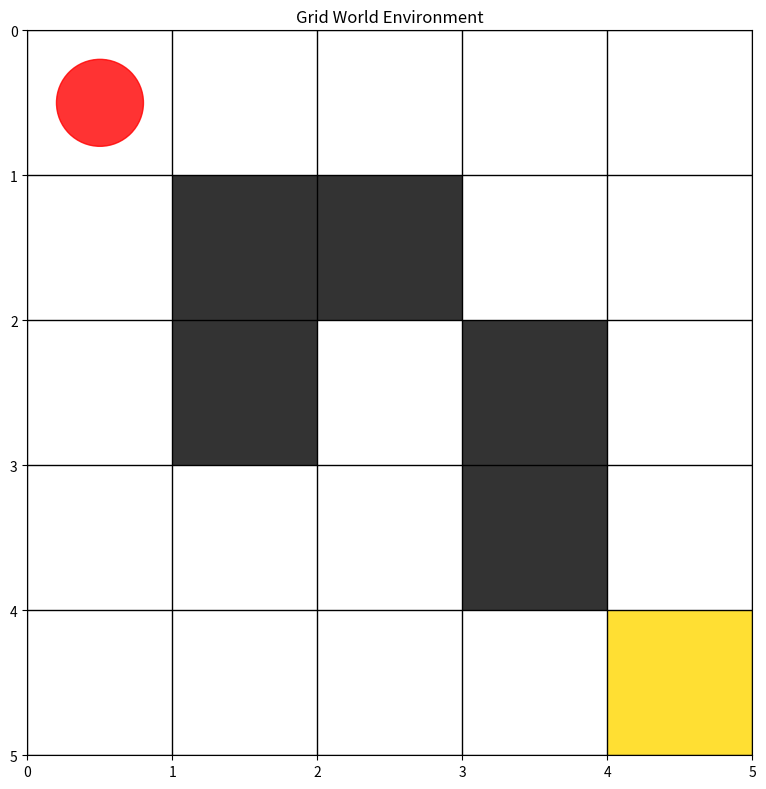

Reproduce this figure in Python. (Note: this script raises an exception after producing the figure.)
"""
强化学习案例实现

本模块演示了《人工智能：现代方法》第21章中的强化学习算法：
1. Q学习 (Q-Learning)
2. SARSA
3. 策略梯度
4. 深度Q网络 (DQN)
5. 蒙特卡洛方法
"""

import numpy as np
import matplotlib.pyplot as plt
from typing import Dict, List, Tuple, Optional, Any
from abc import ABC, abstractmethod
from collections import defaultdict, deque
import random
import seaborn as sns
from dataclasses import dataclass
import time


@dataclass
class State:
    """状态表示"""
    x: int
    y: int
    
    def __hash__(self):
        return hash((self.x, self.y))
    
    def __eq__(self, other):
        return self.x == other.x and self.y == other.y


@dataclass
class Action:
    """动作表示"""
    name: str
    dx: int
    dy: int


class Environment(ABC):
    """环境基类"""
    
    @abstractmethod
    def reset(self) -> Any:
        """重置环境"""
        pass
    
    @abstractmethod
    def step(self, action: Any) -> Tuple[Any, float, bool, Dict]:
        """执行动作"""
        pass
    
    @abstractmethod
    def get_valid_actions(self, state: Any) -> List[Any]:
        """获取有效动作"""
        pass


class GridWorld(Environment):
    """网格世界环境"""
    
    def __init__(self, width: int = 5, height: int = 5, 
                 goal_reward: float = 10, step_penalty: float = -0.1,
                 wall_penalty: float = -1):
        self.width = width
        self.height = height
        self.goal_reward = goal_reward
        self.step_penalty = step_penalty
        self.wall_penalty = wall_penalty
        
        # 定义动作
        self.actions = [
            Action("UP", 0, -1),
            Action("DOWN", 0, 1),
            Action("LEFT", -1, 0),
            Action("RIGHT", 1, 0)
        ]
        
        # 设置目标和障碍物
        self.goal = State(width - 1, height - 1)
        self.obstacles = set()
        self._setup_obstacles()
        
        # 当前状态
        self.current_state = None
        self.reset()
    
    def _setup_obstacles(self):
        """设置障碍物"""
        # 添加一些障碍物
        obstacles = [
            (1, 1), (1, 2), (2, 1),
            (3, 2), (3, 3)
        ]
        for x, y in obstacles:
            if x < self.width and y < self.height:
                self.obstacles.add(State(x, y))
    
    def reset(self) -> State:
        """重置环境"""
        self.current_state = State(0, 0)
        return self.current_state
    
    def step(self, action: Action) -> Tuple[State, float, bool, Dict]:
        """执行动作"""
        new_x = self.current_state.x + action.dx
        new_y = self.current_state.y + action.dy
        
        # 检查边界
        if new_x < 0 or new_x >= self.width or new_y < 0 or new_y >= self.height:
            return self.current_state, self.wall_penalty, False, {}
        
        new_state = State(new_x, new_y)
        
        # 检查障碍物
        if new_state in self.obstacles:
            return self.current_state, self.wall_penalty, False, {}
        
        # 更新状态
        self.current_state = new_state
        
        # 检查是否到达目标
        if self.current_state == self.goal:
            return self.current_state, self.goal_reward, True, {}
        
        return self.current_state, self.step_penalty, False, {}
    
    def get_valid_actions(self, state: State) -> List[Action]:
        """获取有效动作"""
        valid_actions = []
        for action in self.actions:
            new_x = state.x + action.dx
            new_y = state.y + action.dy
            
            if (0 <= new_x < self.width and 0 <= new_y < self.height and
                State(new_x, new_y) not in self.obstacles):
                valid_actions.append(action)
        
        return valid_actions
    
    def render(self, values: Dict[State, float] = None, policy: Dict[State, Action] = None):
        """渲染环境"""
        fig, ax = plt.subplots(figsize=(8, 8))
        
        # 绘制网格
        for i in range(self.width + 1):
            ax.axvline(x=i, color='black', linewidth=1)
        for i in range(self.height + 1):
            ax.axhline(y=i, color='black', linewidth=1)
        
        # 绘制障碍物
        for obstacle in self.obstacles:
            rect = plt.Rectangle((obstacle.x, obstacle.y), 1, 1, 
                               facecolor='black', alpha=0.8)
            ax.add_patch(rect)
        
        # 绘制目标
        rect = plt.Rectangle((self.goal.x, self.goal.y), 1, 1, 
                           facecolor='gold', alpha=0.8)
        ax.add_patch(rect)
        
        # 绘制当前状态
        if self.current_state:
            circle = plt.Circle((self.current_state.x + 0.5, self.current_state.y + 0.5), 
                              0.3, color='red', alpha=0.8)
            ax.add_patch(circle)
        
        # 绘制值函数
        if values:
            for state, value in values.items():
                if state not in self.obstacles:
                    color_intensity = min(abs(value) / 10, 1)
                    color = 'lightblue' if value > 0 else 'lightcoral'
                    rect = plt.Rectangle((state.x, state.y), 1, 1, 
                                       facecolor=color, alpha=color_intensity)
                    ax.add_patch(rect)
                    ax.text(state.x + 0.5, state.y + 0.5, f'{value:.2f}', 
                           ha='center', va='center', fontsize=8)
        
        # 绘制策略
        if policy:
            arrow_map = {
                "UP": (0, -0.3),
                "DOWN": (0, 0.3),
                "LEFT": (-0.3, 0),
                "RIGHT": (0.3, 0)
            }
            
            for state, action in policy.items():
                if state not in self.obstacles and state != self.goal:
                    dx, dy = arrow_map[action.name]
                    ax.arrow(state.x + 0.5, state.y + 0.5, dx, dy, 
                           head_width=0.1, head_length=0.1, fc='blue', ec='blue')
        
        ax.set_xlim(0, self.width)
        ax.set_ylim(0, self.height)
        ax.set_aspect('equal')
        ax.invert_yaxis()
        ax.set_title('Grid World Environment')
        plt.tight_layout()
        plt.show()


class QLearningAgent:
    """Q学习代理"""
    
    def __init__(self, actions: List[Action], learning_rate: float = 0.1, 
                 discount_factor: float = 0.9, epsilon: float = 0.1):
        self.actions = actions
        self.learning_rate = learning_rate
        self.discount_factor = discount_factor
        self.epsilon = epsilon
        self.q_table = defaultdict(lambda: defaultdict(float))
        self.training_rewards = []
        self.training_steps = []
    
    def choose_action(self, state: State, valid_actions: List[Action]) -> Action:
        """选择动作（ε-贪婪策略）"""
        if random.random() < self.epsilon:
            return random.choice(valid_actions)
        
        # 贪婪选择
        q_values = {action: self.q_table[state][action] for action in valid_actions}
        if not q_values:
            return random.choice(valid_actions)
        
        max_q = max(q_values.values())
        best_actions = [action for action, q in q_values.items() if q == max_q]
        return random.choice(best_actions)
    
    def update_q_value(self, state: State, action: Action, reward: float, 
                      next_state: State, next_valid_actions: List[Action]):
        """更新Q值"""
        # 计算下一状态的最大Q值
        if next_valid_actions:
            max_next_q = max(self.q_table[next_state][a] for a in next_valid_actions)
        else:
            max_next_q = 0
        
        # Q学习更新公式
        current_q = self.q_table[state][action]
        new_q = current_q + self.learning_rate * (
            reward + self.discount_factor * max_next_q - current_q
        )
        self.q_table[state][action] = new_q
    
    def train(self, env: Environment, episodes: int = 1000):
        """训练代理"""
        for episode in range(episodes):
            state = env.reset()
            total_reward = 0
            steps = 0
            
            while True:
                valid_actions = env.get_valid_actions(state)
                if not valid_actions:
                    break
                
                action = self.choose_action(state, valid_actions)
                next_state, reward, done, _ = env.step(action)
                
                next_valid_actions = env.get_valid_actions(next_state)
                self.update_q_value(state, action, reward, next_state, next_valid_actions)
                
                state = next_state
                total_reward += reward
                steps += 1
                
                if done or steps > 200:
                    break
            
            self.training_rewards.append(total_reward)
            self.training_steps.append(steps)
            
            # 衰减探索率
            if episode % 100 == 0:
                self.epsilon = max(0.01, self.epsilon * 0.95)
    
    def get_policy(self, env: Environment) -> Dict[State, Action]:
        """获取策略"""
        policy = {}
        
        for x in range(env.width):
            for y in range(env.height):
                state = State(x, y)
                if state in env.obstacles or state == env.goal:
                    continue
                
                valid_actions = env.get_valid_actions(state)
                if valid_actions:
                    q_values = {action: self.q_table[state][action] for action in valid_actions}
                    best_action = max(q_values, key=q_values.get)
                    policy[state] = best_action
        
        return policy
    
    def get_value_function(self, env: Environment) -> Dict[State, float]:
        """获取值函数"""
        values = {}
        
        for x in range(env.width):
            for y in range(env.height):
                state = State(x, y)
                if state in env.obstacles:
                    continue
                
                valid_actions = env.get_valid_actions(state)
                if valid_actions:
                    max_q = max(self.q_table[state][action] for action in valid_actions)
                    values[state] = max_q
                else:
                    values[state] = 0
        
        return values


class SarsaAgent:
    """SARSA代理"""
    
    def __init__(self, actions: List[Action], learning_rate: float = 0.1,
                 discount_factor: float = 0.9, epsilon: float = 0.1):
        self.actions = actions
        self.learning_rate = learning_rate
        self.discount_factor = discount_factor
        self.epsilon = epsilon
        self.q_table = defaultdict(lambda: defaultdict(float))
        self.training_rewards = []
        self.training_steps = []
    
    def choose_action(self, state: State, valid_actions: List[Action]) -> Action:
        """选择动作（ε-贪婪策略）"""
        if random.random() < self.epsilon:
            return random.choice(valid_actions)
        
        q_values = {action: self.q_table[state][action] for action in valid_actions}
        if not q_values:
            return random.choice(valid_actions)
        
        max_q = max(q_values.values())
        best_actions = [action for action, q in q_values.items() if q == max_q]
        return random.choice(best_actions)
    
    def update_q_value(self, state: State, action: Action, reward: float,
                      next_state: State, next_action: Action):
        """更新Q值"""
        current_q = self.q_table[state][action]
        next_q = self.q_table[next_state][next_action] if next_action else 0
        
        new_q = current_q + self.learning_rate * (
            reward + self.discount_factor * next_q - current_q
        )
        self.q_table[state][action] = new_q
    
    def train(self, env: Environment, episodes: int = 1000):
        """训练代理"""
        for episode in range(episodes):
            state = env.reset()
            valid_actions = env.get_valid_actions(state)
            
            if not valid_actions:
                continue
            
            action = self.choose_action(state, valid_actions)
            total_reward = 0
            steps = 0
            
            while True:
                next_state, reward, done, _ = env.step(action)
                next_valid_actions = env.get_valid_actions(next_state)
                
                if next_valid_actions and not done:
                    next_action = self.choose_action(next_state, next_valid_actions)
                else:
                    next_action = None
                
                self.update_q_value(state, action, reward, next_state, next_action)
                
                state = next_state
                action = next_action
                total_reward += reward
                steps += 1
                
                if done or steps > 200 or not next_valid_actions:
                    break
            
            self.training_rewards.append(total_reward)
            self.training_steps.append(steps)
            
            # 衰减探索率
            if episode % 100 == 0:
                self.epsilon = max(0.01, self.epsilon * 0.95)
    
    def get_policy(self, env: Environment) -> Dict[State, Action]:
        """获取策略"""
        policy = {}
        
        for x in range(env.width):
            for y in range(env.height):
                state = State(x, y)
                if state in env.obstacles or state == env.goal:
                    continue
                
                valid_actions = env.get_valid_actions(state)
                if valid_actions:
                    q_values = {action: self.q_table[state][action] for action in valid_actions}
                    best_action = max(q_values, key=q_values.get)
                    policy[state] = best_action
        
        return policy
    
    def get_value_function(self, env: Environment) -> Dict[State, float]:
        """获取值函数"""
        values = {}
        
        for x in range(env.width):
            for y in range(env.height):
                state = State(x, y)
                if state in env.obstacles:
                    continue
                
                valid_actions = env.get_valid_actions(state)
                if valid_actions:
                    max_q = max(self.q_table[state][action] for action in valid_actions)
                    values[state] = max_q
                else:
                    values[state] = 0
        
        return values


class MonteCarloAgent:
    """蒙特卡洛代理"""
    
    def __init__(self, actions: List[Action], discount_factor: float = 0.9,
                 epsilon: float = 0.1):
        self.actions = actions
        self.discount_factor = discount_factor
        self.epsilon = epsilon
        self.q_table = defaultdict(lambda: defaultdict(float))
        self.returns = defaultdict(lambda: defaultdict(list))
        self.training_rewards = []
        self.training_steps = []
    
    def choose_action(self, state: State, valid_actions: List[Action]) -> Action:
        """选择动作（ε-贪婪策略）"""
        if random.random() < self.epsilon:
            return random.choice(valid_actions)
        
        q_values = {action: self.q_table[state][action] for action in valid_actions}
        if not q_values:
            return random.choice(valid_actions)
        
        max_q = max(q_values.values())
        best_actions = [action for action, q in q_values.items() if q == max_q]
        return random.choice(best_actions)
    
    def generate_episode(self, env: Environment) -> List[Tuple[State, Action, float]]:
        """生成一个完整的回合"""
        episode = []
        state = env.reset()
        steps = 0
        
        while True:
            valid_actions = env.get_valid_actions(state)
            if not valid_actions:
                break
            
            action = self.choose_action(state, valid_actions)
            next_state, reward, done, _ = env.step(action)
            
            episode.append((state, action, reward))
            state = next_state
            steps += 1
            
            if done or steps > 200:
                break
        
        return episode
    
    def train(self, env: Environment, episodes: int = 1000):
        """训练代理"""
        for episode_num in range(episodes):
            episode = self.generate_episode(env)
            
            if not episode:
                continue
            
            total_reward = sum(reward for _, _, reward in episode)
            self.training_rewards.append(total_reward)
            self.training_steps.append(len(episode))
            
            # 计算每个状态-动作对的回报
            G = 0
            for t in reversed(range(len(episode))):
                state, action, reward = episode[t]
                G = self.discount_factor * G + reward
                
                # 首次访问蒙特卡洛
                if (state, action) not in [(s, a) for s, a, _ in episode[:t]]:
                    self.returns[state][action].append(G)
                    self.q_table[state][action] = np.mean(self.returns[state][action])
            
            # 衰减探索率
            if episode_num % 100 == 0:
                self.epsilon = max(0.01, self.epsilon * 0.95)
    
    def get_policy(self, env: Environment) -> Dict[State, Action]:
        """获取策略"""
        policy = {}
        
        for x in range(env.width):
            for y in range(env.height):
                state = State(x, y)
                if state in env.obstacles or state == env.goal:
                    continue
                
                valid_actions = env.get_valid_actions(state)
                if valid_actions:
                    q_values = {action: self.q_table[state][action] for action in valid_actions}
                    best_action = max(q_values, key=q_values.get)
                    policy[state] = best_action
        
        return policy
    
    def get_value_function(self, env: Environment) -> Dict[State, float]:
        """获取值函数"""
        values = {}
        
        for x in range(env.width):
            for y in range(env.height):
                state = State(x, y)
                if state in env.obstacles:
                    continue
                
                valid_actions = env.get_valid_actions(state)
                if valid_actions:
                    max_q = max(self.q_table[state][action] for action in valid_actions)
                    values[state] = max_q
                else:
                    values[state] = 0
        
        return values


def plot_training_progress(agents: Dict[str, Any], title: str = "训练进度"):
    """绘制训练进度"""
    fig, (ax1, ax2) = plt.subplots(1, 2, figsize=(15, 6))
    
    # 平滑函数
    def smooth(data, window_size=50):
        return np.convolve(data, np.ones(window_size)/window_size, mode='valid')
    
    # 绘制奖励
    for name, agent in agents.items():
        if agent.training_rewards:
            smoothed_rewards = smooth(agent.training_rewards)
            ax1.plot(smoothed_rewards, label=name, linewidth=2)
    
    ax1.set_xlabel('回合')
    ax1.set_ylabel('平均奖励')
    ax1.set_title('训练奖励')
    ax1.legend()
    ax1.grid(True, alpha=0.3)
    
    # 绘制步数
    for name, agent in agents.items():
        if agent.training_steps:
            smoothed_steps = smooth(agent.training_steps)
            ax2.plot(smoothed_steps, label=name, linewidth=2)
    
    ax2.set_xlabel('回合')
    ax2.set_ylabel('平均步数')
    ax2.set_title('训练步数')
    ax2.legend()
    ax2.grid(True, alpha=0.3)
    
    plt.suptitle(title, fontsize=16)
    plt.tight_layout()
    plt.show()


def compare_rl_algorithms():
    """比较不同强化学习算法"""
    print("=== 强化学习算法比较 ===")
    
    # 创建环境
    env = GridWorld(width=6, height=6)
    
    # 创建代理
    agents = {
        'Q-Learning': QLearningAgent(env.actions, learning_rate=0.1, epsilon=0.1),
        'SARSA': SarsaAgent(env.actions, learning_rate=0.1, epsilon=0.1),
        'Monte Carlo': MonteCarloAgent(env.actions, epsilon=0.1)
    }
    
    # 训练代理
    episodes = 1000
    for name, agent in agents.items():
        print(f"\n训练 {name}...")
        start_time = time.time()
        agent.train(env, episodes)
        training_time = time.time() - start_time
        
        final_reward = np.mean(agent.training_rewards[-100:])
        final_steps = np.mean(agent.training_steps[-100:])
        
        print(f"  训练时间: {training_time:.2f}s")
        print(f"  最终100回合平均奖励: {final_reward:.2f}")
        print(f"  最终100回合平均步数: {final_steps:.2f}")
    
    # 绘制训练进度
    plot_training_progress(agents, "强化学习算法比较")
    
    # 可视化最终策略
    fig, axes = plt.subplots(2, 2, figsize=(16, 16))
    axes = axes.flatten()
    
    for i, (name, agent) in enumerate(agents.items()):
        ax = axes[i]
        
        # 获取值函数和策略
        values = agent.get_value_function(env)
        policy = agent.get_policy(env)
        
        # 绘制值函数热力图
        value_matrix = np.zeros((env.height, env.width))
        for x in range(env.width):
            for y in range(env.height):
                state = State(x, y)
                if state in values:
                    value_matrix[y, x] = values[state]
                elif state in env.obstacles:
                    value_matrix[y, x] = np.nan
        
        im = ax.imshow(value_matrix, cmap='RdYlBu', alpha=0.7)
        
        # 绘制策略箭头
        arrow_map = {
            "UP": (0, -0.3),
            "DOWN": (0, 0.3),
            "LEFT": (-0.3, 0),
            "RIGHT": (0.3, 0)
        }
        
        for state, action in policy.items():
            if state not in env.obstacles and state != env.goal:
                dx, dy = arrow_map[action.name]
                ax.arrow(state.x, state.y, dx, dy, 
                        head_width=0.1, head_length=0.1, fc='black', ec='black')
        
        # 标记障碍物和目标
        for obstacle in env.obstacles:
            ax.add_patch(plt.Rectangle((obstacle.x - 0.5, obstacle.y - 0.5), 1, 1, 
                                     facecolor='black', alpha=0.8))
        
        ax.add_patch(plt.Rectangle((env.goal.x - 0.5, env.goal.y - 0.5), 1, 1, 
                                 facecolor='gold', alpha=0.8))
        
        ax.set_xlim(-0.5, env.width - 0.5)
        ax.set_ylim(-0.5, env.height - 0.5)
        ax.set_title(f'{name} - 值函数和策略')
        ax.set_aspect('equal')
        
        # 添加颜色条
        plt.colorbar(im, ax=ax, fraction=0.046, pad=0.04)
    
    # 隐藏空的子图
    if len(agents) < 4:
        axes[-1].axis('off')
    
    plt.tight_layout()
    plt.show()
    
    return agents


def demo_q_learning():
    """Q学习演示"""
    print("=== Q学习演示 ===")
    
    # 创建环境
    env = GridWorld(width=5, height=5)
    
    # 创建Q学习代理
    agent = QLearningAgent(env.actions, learning_rate=0.1, 
                          discount_factor=0.9, epsilon=0.1)
    
    print("环境设置:")
    print(f"  网格大小: {env.width}x{env.height}")
    print(f"  起始位置: (0, 0)")
    print(f"  目标位置: ({env.goal.x}, {env.goal.y})")
    print(f"  障碍物数量: {len(env.obstacles)}")
    
    # 显示初始环境
    print("\n初始环境:")
    env.render()
    
    # 训练代理
    print("\n开始训练...")
    episodes = 500
    agent.train(env, episodes)
    
    # 显示训练结果
    final_rewards = agent.training_rewards[-50:]
    final_steps = agent.training_steps[-50:]
    
    print(f"\n训练完成! ({episodes} 回合)")
    print(f"最后50回合平均奖励: {np.mean(final_rewards):.2f}")
    print(f"最后50回合平均步数: {np.mean(final_steps):.2f}")
    
    # 获取最终策略和值函数
    policy = agent.get_policy(env)
    values = agent.get_value_function(env)
    
    print("\n最终策略:")
    env.render(values=values, policy=policy)
    
    # 测试训练后的代理
    print("\n测试训练后的代理:")
    test_episodes = 10
    test_rewards = []
    test_steps = []
    
    for i in range(test_episodes):
        state = env.reset()
        total_reward = 0
        steps = 0
        
        while True:
            valid_actions = env.get_valid_actions(state)
            if not valid_actions:
                break
            
            # 贪婪策略（不探索）
            q_values = {action: agent.q_table[state][action] for action in valid_actions}
            best_action = max(q_values, key=q_values.get)
            
            state, reward, done, _ = env.step(best_action)
            total_reward += reward
            steps += 1
            
            if done or steps > 50:
                break
        
        test_rewards.append(total_reward)
        test_steps.append(steps)
    
    print(f"测试结果 ({test_episodes} 回合):")
    print(f"  平均奖励: {np.mean(test_rewards):.2f}")
    print(f"  平均步数: {np.mean(test_steps):.2f}")
    print(f"  成功率: {np.mean([r > 0 for r in test_rewards]):.2%}")
    
    # 绘制训练进度
    fig, (ax1, ax2) = plt.subplots(1, 2, figsize=(12, 5))
    
    # 平滑奖励
    window_size = 20
    smoothed_rewards = np.convolve(agent.training_rewards, 
                                  np.ones(window_size)/window_size, mode='valid')
    ax1.plot(smoothed_rewards, color='blue', linewidth=2)
    ax1.set_xlabel('回合')
    ax1.set_ylabel('平均奖励')
    ax1.set_title('训练奖励')
    ax1.grid(True, alpha=0.3)
    
    # 平滑步数
    smoothed_steps = np.convolve(agent.training_steps, 
                                np.ones(window_size)/window_size, mode='valid')
    ax2.plot(smoothed_steps, color='red', linewidth=2)
    ax2.set_xlabel('回合')
    ax2.set_ylabel('平均步数')
    ax2.set_title('训练步数')
    ax2.grid(True, alpha=0.3)
    
    plt.tight_layout()
    plt.show()
    
    return agent


if __name__ == "__main__":
    # Q学习演示
    print("运行Q学习演示...")
    q_agent = demo_q_learning()
    
    # 算法比较
    print("\n" + "="*50)
    print("运行算法比较...")
    agents = compare_rl_algorithms()
    
    print("\n=== 强化学习演示完成 ===")
    print("已生成训练进度图表和策略可视化") 